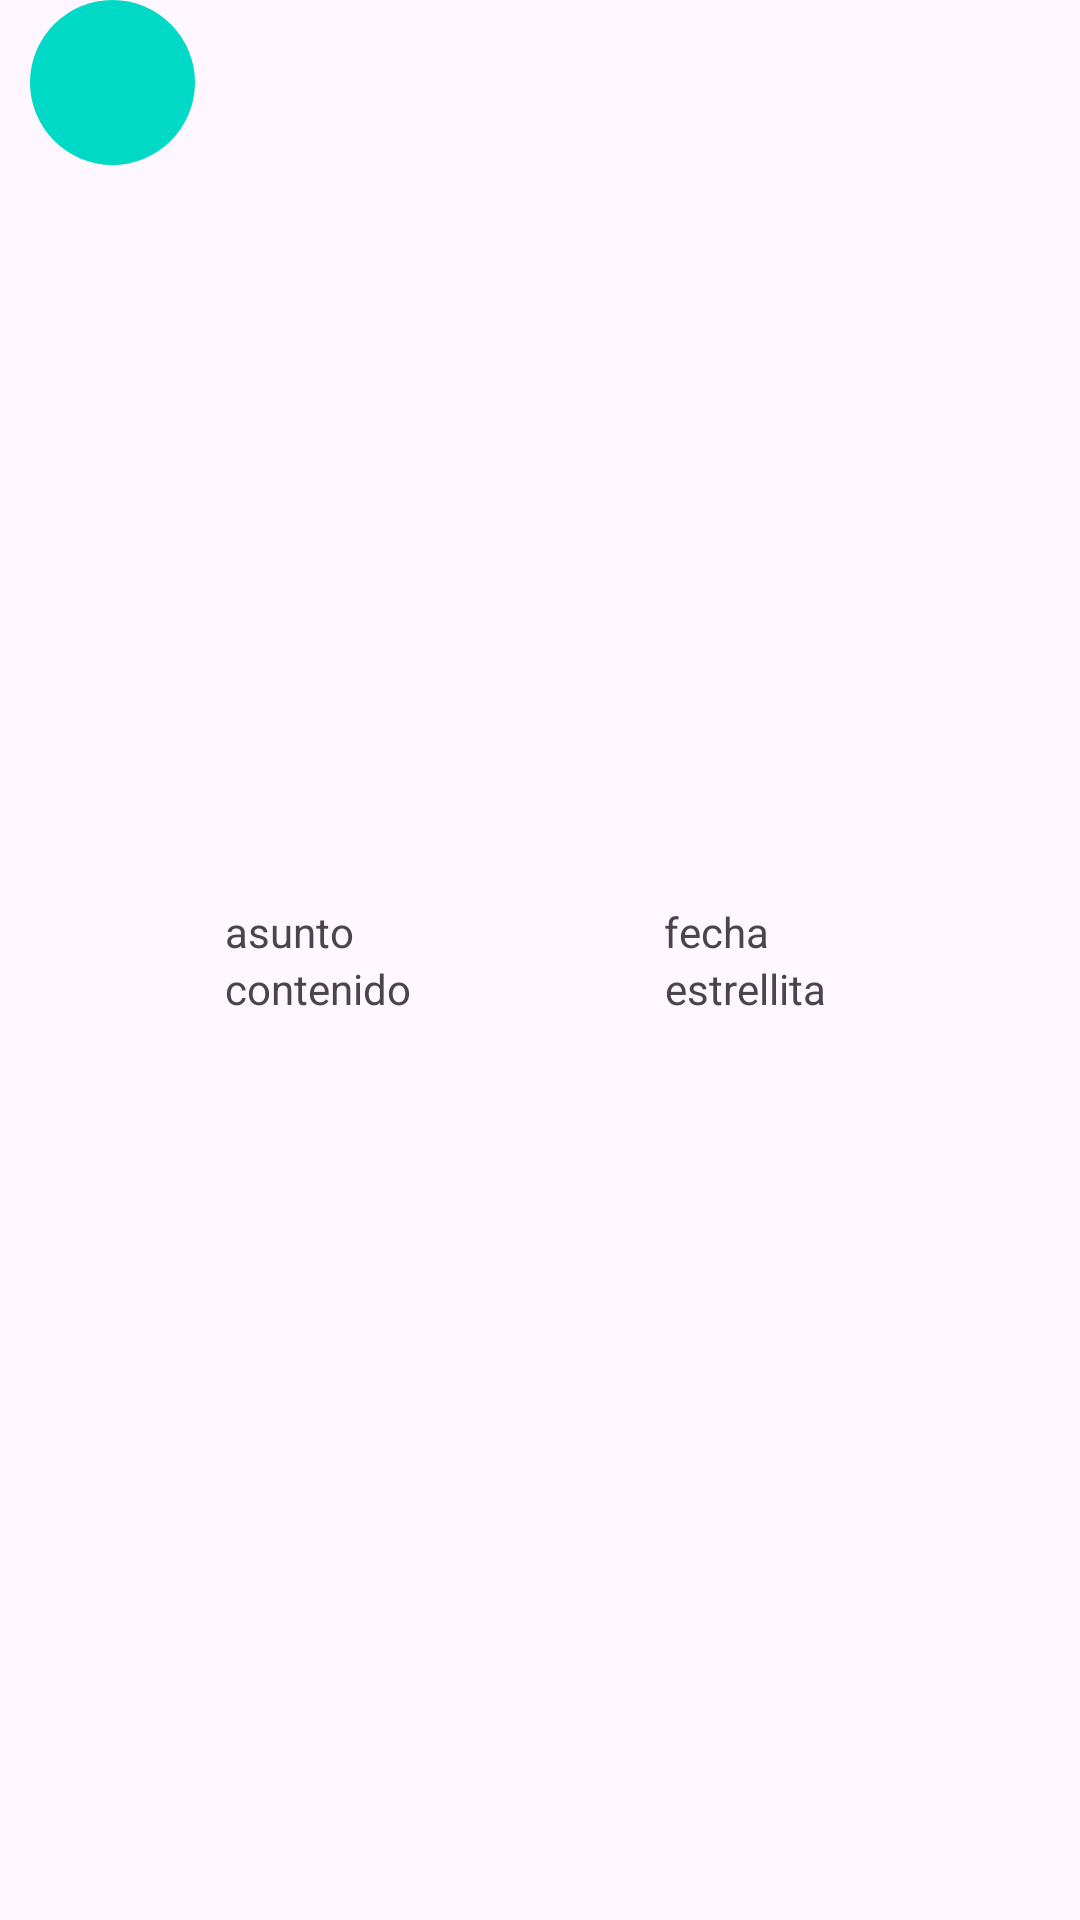

Android layout source for this screen:
<!-- AndroidManifest.xml: application theme Theme.Task06 -->
<!-- res/layout/activity_main2.xml -->
<LinearLayout xmlns:android="http://schemas.android.com/apk/res/android"
    xmlns:app="http://schemas.android.com/apk/res-auto"
    xmlns:tools="http://schemas.android.com/tools"
    android:layout_width="match_parent"
    android:layout_height="wrap_content"
    android:layout_marginTop="16px"
    android:orientation="horizontal">

    <ImageButton
        android:id="@+id/button1"
        android:layout_width="55dp"
        android:layout_height="55dp"
        android:layout_marginLeft="10dp"
        android:layout_marginRight="10dp"
        android:layout_gravity="center_horizontal"
        android:background="@drawable/circulo"
        android:text="" />
    <LinearLayout
        android:layout_width="match_parent"
        android:layout_height="match_parent"
        android:gravity="center_vertical"
        android:orientation="vertical">
        <LinearLayout
            android:layout_width="match_parent"
            android:layout_height="wrap_content"
            android:orientation="horizontal">
            <TextView
                android:id="@+id/textView1"
                android:layout_width="wrap_content"
                android:layout_height="wrap_content"
                android:layout_weight="1"
                android:text="asunto" />
            <TextView
                android:id="@+id/textView2"
                android:layout_width="wrap_content"
                android:layout_height="wrap_content"
                android:layout_weight="1"
                android:text="fecha" />
        </LinearLayout>
        <LinearLayout
            android:layout_width="match_parent"
            android:layout_height="wrap_content"
            android:orientation="horizontal">
            <TextView
                android:id="@+id/textView3"
                android:layout_width="wrap_content"
                android:layout_height="wrap_content"
                android:layout_weight="1"
                android:text="contenido" />
            <TextView
                android:id="@+id/textView4"
                android:layout_width="wrap_content"
                android:layout_height="wrap_content"
                android:layout_weight="1"
                android:text="estrellita" />
        </LinearLayout>
    </LinearLayout>
</LinearLayout>
<!-- resources referenced by this layout -->
<resources>
  <!-- drawable circulo (drawable) -->
  <?xml version="1.0" encoding="utf-8"?>
  <shape xmlns:android="http://schemas.android.com/apk/res/android"
      android:shape="oval">
      <solid android:color="#00d9c6"/>
  </shape>
  <style name="Theme.Task06" parent="Base.Theme.Task06" />
  <style name="Base.Theme.Task06" parent="Theme.Material3.DayNight.NoActionBar">
          
          
      </style>
</resources>
